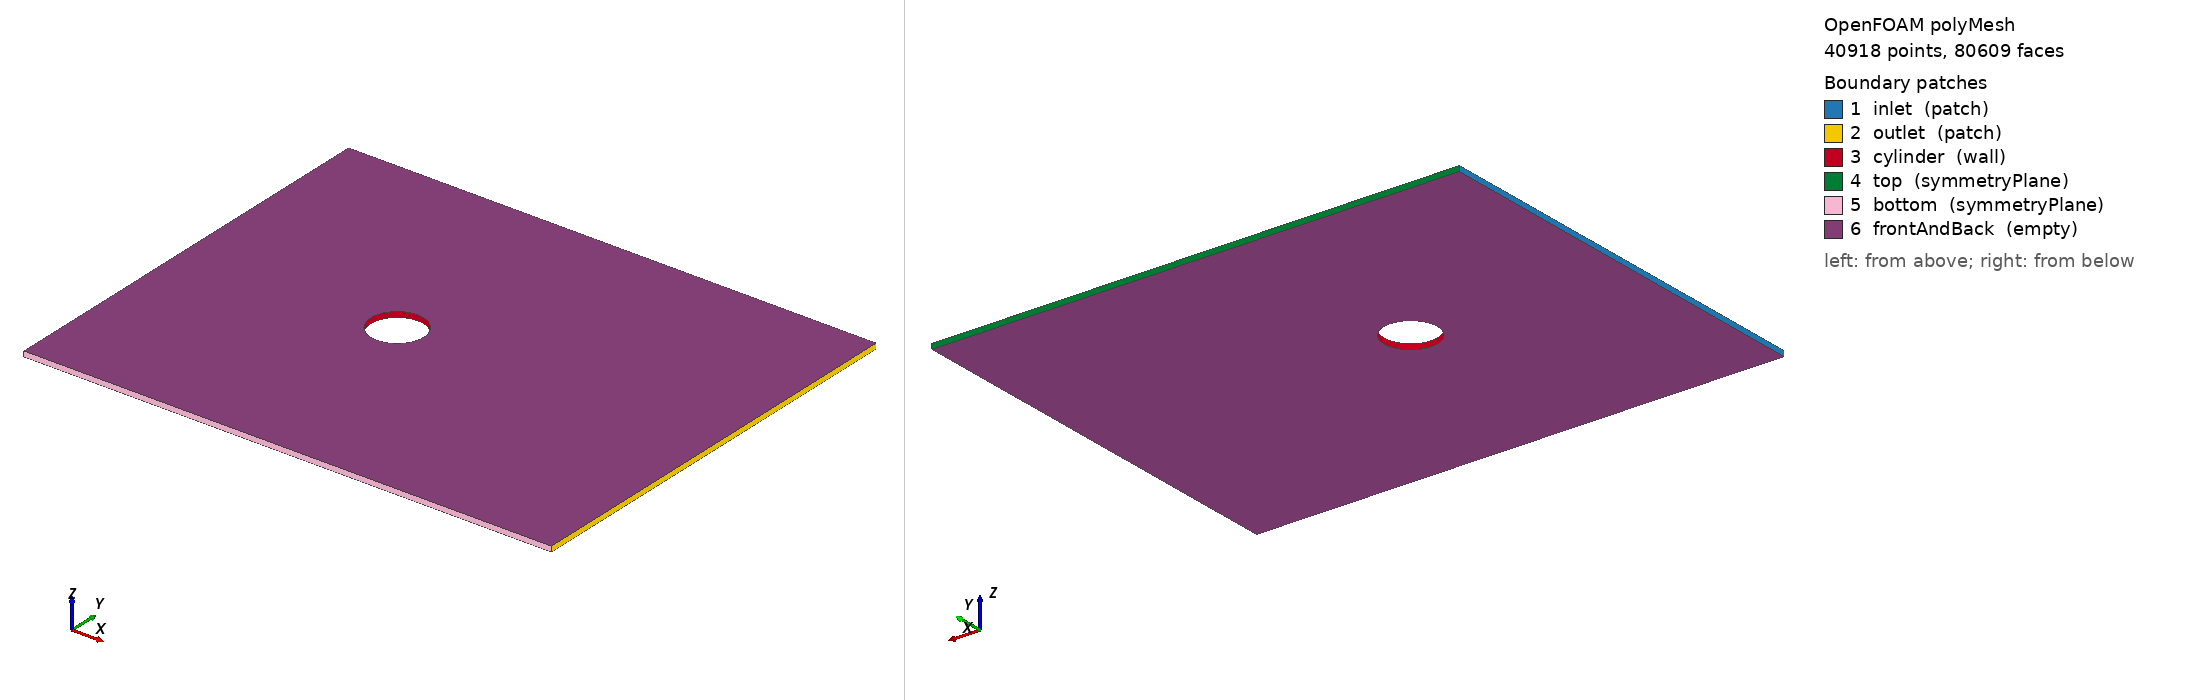

OpenFOAM case: the committed polyMesh, 40918 points, 80609 faces. Boundary patches (legend numbers): 1 inlet (patch), 2 outlet (patch), 3 cylinder (wall), 4 top (symmetryPlane), 5 bottom (symmetryPlane), 6 frontAndBack (empty). Left view from above one corner, right view from below the opposite corner. Boundary conditions: 0 field file(s) under 0/; 0 of 6 drawn patches have an entry in a shipped field file.

=== constant/polyMesh/boundary ===
/*--------------------------------*- C++ -*----------------------------------*\
  =========                 |
  \\      /  F ield         | OpenFOAM: The Open Source CFD Toolbox
   \\    /   O peration     | Website:  https://openfoam.org
    \\  /    A nd           | Version:  7
     \\/     M anipulation  |
\*---------------------------------------------------------------------------*/
FoamFile
{
    version     2.0;
    format      ascii;
    class       polyBoundaryMesh;
    location    "constant/polyMesh";
    object      boundary;
}
// * * * * * * * * * * * * * * * * * * * * * * * * * * * * * * * * * * * * * //

6
(
    inlet
    {
        type            patch;
        nFaces          154;
        startFace       39691;
    }
    outlet
    {
        type            patch;
        nFaces          154;
        startFace       39845;
    }
    cylinder
    {
        type            wall;
        inGroups        List<word> 1(wall);
        nFaces          248;
        startFace       39999;
    }
    top
    {
        type            symmetryPlane;
        inGroups        List<word> 1(symmetryPlane);
        nFaces          131;
        startFace       40247;
    }
    bottom
    {
        type            symmetryPlane;
        inGroups        List<word> 1(symmetryPlane);
        nFaces          131;
        startFace       40378;
    }
    frontAndBack
    {
        type            empty;
        inGroups        List<word> 1(empty);
        nFaces          40100;
        startFace       40509;
    }
)

// ************************************************************************* //


=== system/blockMeshDict ===

// Mesh generated on 08-Mar-2021
// Local directory: /Users/fbisetti/teaching/ASE347/SP-2021/OF-assignments/of2/simulations/mesh
// Username: fbisetti


// Lf (fore)  =  4.00000e+00
// Lw (wake)  =  6.00000e+00
// R  (outer) =  1.00000e+00
// H  (top/bottom) = 4.00000

FoamFile
{
    version  2.0;
    format   ascii;
    class    dictionary;
    object   blockMeshDict;
}

convertToMeters 1.0;

vertices
(
   ( 5.0000000000000000e-01  0.0000000000000000e+00 -5.0000000000000003e-02) // 0
   ( 3.5355339059327379e-01  3.5355339059327373e-01 -5.0000000000000003e-02) // 1
   ( 3.0616169978683830e-17  5.0000000000000000e-01 -5.0000000000000003e-02) // 2
   (-3.5355339059327373e-01  3.5355339059327379e-01 -5.0000000000000003e-02) // 3
   (-5.0000000000000000e-01  6.1232339957367660e-17 -5.0000000000000003e-02) // 4
   (-3.5355339059327384e-01 -3.5355339059327373e-01 -5.0000000000000003e-02) // 5
   (-9.1848509936051484e-17 -5.0000000000000000e-01 -5.0000000000000003e-02) // 6
   ( 3.5355339059327368e-01 -3.5355339059327384e-01 -5.0000000000000003e-02) // 7
   ( 1.0000000000000000e+00  0.0000000000000000e+00 -5.0000000000000003e-02) // 8
   ( 7.0710678118654757e-01  7.0710678118654746e-01 -5.0000000000000003e-02) // 9
   ( 6.1232339957367660e-17  1.0000000000000000e+00 -5.0000000000000003e-02) // 10
   (-7.0710678118654746e-01  7.0710678118654757e-01 -5.0000000000000003e-02) // 11
   (-1.0000000000000000e+00  1.2246467991473532e-16 -5.0000000000000003e-02) // 12
   (-7.0710678118654768e-01 -7.0710678118654746e-01 -5.0000000000000003e-02) // 13
   (-1.8369701987210297e-16 -1.0000000000000000e+00 -5.0000000000000003e-02) // 14
   ( 7.0710678118654735e-01 -7.0710678118654768e-01 -5.0000000000000003e-02) // 15
   ( 6.0000000000000000e+00  0.0000000000000000e+00 -5.0000000000000003e-02) // 16
   ( 6.0000000000000000e+00  7.0710678118654746e-01 -5.0000000000000003e-02) // 17
   ( 6.0000000000000000e+00  4.0000000000000000e+00 -5.0000000000000003e-02) // 18
   ( 7.0710678118654757e-01  4.0000000000000000e+00 -5.0000000000000003e-02) // 19
   ( 0.0000000000000000e+00  4.0000000000000000e+00 -5.0000000000000003e-02) // 20
   (-7.0710678118654746e-01  4.0000000000000000e+00 -5.0000000000000003e-02) // 21
   (-4.0000000000000000e+00  4.0000000000000000e+00 -5.0000000000000003e-02) // 22
   (-4.0000000000000000e+00  7.0710678118654757e-01 -5.0000000000000003e-02) // 23
   (-4.0000000000000000e+00  0.0000000000000000e+00 -5.0000000000000003e-02) // 24
   (-4.0000000000000000e+00 -7.0710678118654757e-01 -5.0000000000000003e-02) // 25
   (-4.0000000000000000e+00 -4.0000000000000000e+00 -5.0000000000000003e-02) // 26
   (-7.0710678118654746e-01 -4.0000000000000000e+00 -5.0000000000000003e-02) // 27
   ( 0.0000000000000000e+00 -4.0000000000000000e+00 -5.0000000000000003e-02) // 28
   ( 7.0710678118654757e-01 -4.0000000000000000e+00 -5.0000000000000003e-02) // 29
   ( 6.0000000000000000e+00 -4.0000000000000000e+00 -5.0000000000000003e-02) // 30
   ( 6.0000000000000000e+00 -7.0710678118654746e-01 -5.0000000000000003e-02) // 31
   ( 5.0000000000000000e-01  0.0000000000000000e+00  5.0000000000000003e-02) // 32
   ( 3.5355339059327379e-01  3.5355339059327373e-01  5.0000000000000003e-02) // 33
   ( 3.0616169978683830e-17  5.0000000000000000e-01  5.0000000000000003e-02) // 34
   (-3.5355339059327373e-01  3.5355339059327379e-01  5.0000000000000003e-02) // 35
   (-5.0000000000000000e-01  6.1232339957367660e-17  5.0000000000000003e-02) // 36
   (-3.5355339059327384e-01 -3.5355339059327373e-01  5.0000000000000003e-02) // 37
   (-9.1848509936051484e-17 -5.0000000000000000e-01  5.0000000000000003e-02) // 38
   ( 3.5355339059327368e-01 -3.5355339059327384e-01  5.0000000000000003e-02) // 39
   ( 1.0000000000000000e+00  0.0000000000000000e+00  5.0000000000000003e-02) // 40
   ( 7.0710678118654757e-01  7.0710678118654746e-01  5.0000000000000003e-02) // 41
   ( 6.1232339957367660e-17  1.0000000000000000e+00  5.0000000000000003e-02) // 42
   (-7.0710678118654746e-01  7.0710678118654757e-01  5.0000000000000003e-02) // 43
   (-1.0000000000000000e+00  1.2246467991473532e-16  5.0000000000000003e-02) // 44
   (-7.0710678118654768e-01 -7.0710678118654746e-01  5.0000000000000003e-02) // 45
   (-1.8369701987210297e-16 -1.0000000000000000e+00  5.0000000000000003e-02) // 46
   ( 7.0710678118654735e-01 -7.0710678118654768e-01  5.0000000000000003e-02) // 47
   ( 6.0000000000000000e+00  0.0000000000000000e+00  5.0000000000000003e-02) // 48
   ( 6.0000000000000000e+00  7.0710678118654746e-01  5.0000000000000003e-02) // 49
   ( 6.0000000000000000e+00  4.0000000000000000e+00  5.0000000000000003e-02) // 50
   ( 7.0710678118654757e-01  4.0000000000000000e+00  5.0000000000000003e-02) // 51
   ( 0.0000000000000000e+00  4.0000000000000000e+00  5.0000000000000003e-02) // 52
   (-7.0710678118654746e-01  4.0000000000000000e+00  5.0000000000000003e-02) // 53
   (-4.0000000000000000e+00  4.0000000000000000e+00  5.0000000000000003e-02) // 54
   (-4.0000000000000000e+00  7.0710678118654757e-01  5.0000000000000003e-02) // 55
   (-4.0000000000000000e+00  0.0000000000000000e+00  5.0000000000000003e-02) // 56
   (-4.0000000000000000e+00 -7.0710678118654757e-01  5.0000000000000003e-02) // 57
   (-4.0000000000000000e+00 -4.0000000000000000e+00  5.0000000000000003e-02) // 58
   (-7.0710678118654746e-01 -4.0000000000000000e+00  5.0000000000000003e-02) // 59
   ( 0.0000000000000000e+00 -4.0000000000000000e+00  5.0000000000000003e-02) // 60
   ( 7.0710678118654757e-01 -4.0000000000000000e+00  5.0000000000000003e-02) // 61
   ( 6.0000000000000000e+00 -4.0000000000000000e+00  5.0000000000000003e-02) // 62
   ( 6.0000000000000000e+00 -7.0710678118654746e-01  5.0000000000000003e-02) // 63
);

blocks
(

   // block 0
   hex (0 8 9 1 32 40 41 33) (15 31 1) simpleGrading ( 2.00000e+00  1.00000e+00 1.0)

   // block 1
   hex (1 9 10 2 33 41 42 34) (15 31 1) simpleGrading ( 2.00000e+00  1.00000e+00 1.0)

   // block 2
   hex (2 10 11 3 34 42 43 35) (15 31 1) simpleGrading ( 2.00000e+00  1.00000e+00 1.0)

   // block 3
   hex (3 11 12 4 35 43 44 36) (15 31 1) simpleGrading ( 2.00000e+00  1.00000e+00 1.0)

   // block 4
   hex (4 12 13 5 36 44 45 37) (15 31 1) simpleGrading ( 2.00000e+00  1.00000e+00 1.0)

   // block 5
   hex (5 13 14 6 37 45 46 38) (15 31 1) simpleGrading ( 2.00000e+00  1.00000e+00 1.0)

   // block 6
   hex (6 14 15 7 38 46 47 39) (15 31 1) simpleGrading ( 2.00000e+00  1.00000e+00 1.0)

   // block 7
   hex (7 15 8 0 39 47 40 32) (15 31 1) simpleGrading ( 2.00000e+00  1.00000e+00 1.0)

   // block 8
   hex (8 16 17 9 40 48 49 41) (46 31 1) simpleGrading ( 4.00000e+00  1.00000e+00 1.0)

   // block 9
   hex (9 17 18 19 41 49 50 51) (46 46 1) simpleGrading ( 4.00000e+00  4.00000e+00 1.0)

   // block 10
   hex (10 9 19 20 42 41 51 52) (31 46 1) simpleGrading ( 1.00000e+00  4.00000e+00 1.0)

   // block 11
   hex (11 10 20 21 43 42 52 53) (31 46 1) simpleGrading ( 1.00000e+00  4.00000e+00 1.0)

   // block 12
   hex (23 11 21 22 55 43 53 54) (23 46 1) simpleGrading ( 2.50000e-01  4.00000e+00 1.0)

   // block 13
   hex (24 12 11 23 56 44 43 55) (23 31 1) simpleGrading ( 2.50000e-01  1.00000e+00 1.0)

   // block 14
   hex (25 13 12 24 57 45 44 56) (23 31 1) simpleGrading ( 2.50000e-01  1.00000e+00 1.0)

   // block 15
   hex (26 27 13 25 58 59 45 57) (23 46 1) simpleGrading ( 2.50000e-01  2.50000e-01 1.0)

   // block 16
   hex (27 28 14 13 59 60 46 45) (31 46 1) simpleGrading ( 1.00000e+00  2.50000e-01 1.0)

   // block 17
   hex (28 29 15 14 60 61 47 46) (31 46 1) simpleGrading ( 1.00000e+00  2.50000e-01 1.0)

   // block 18
   hex (29 30 31 15 61 62 63 47) (46 46 1) simpleGrading ( 4.00000e+00  2.50000e-01 1.0)

   // block 19
   hex (15 31 16 8 47 63 48 40) (46 31 1) simpleGrading ( 4.00000e+00  1.00000e+00 1.0)

);

edges
(

arc 0 1 ( 4.61940e-01  1.91342e-01 -5.00000e-02)
arc 8 9 ( 9.23880e-01  3.82683e-01 -5.00000e-02)
arc 32 33 ( 4.61940e-01  1.91342e-01  5.00000e-02)
arc 40 41 ( 9.23880e-01  3.82683e-01  5.00000e-02)
arc 1 2 ( 1.91342e-01  4.61940e-01 -5.00000e-02)
arc 9 10 ( 3.82683e-01  9.23880e-01 -5.00000e-02)
arc 33 34 ( 1.91342e-01  4.61940e-01  5.00000e-02)
arc 41 42 ( 3.82683e-01  9.23880e-01  5.00000e-02)
arc 2 3 (-1.91342e-01  4.61940e-01 -5.00000e-02)
arc 10 11 (-3.82683e-01  9.23880e-01 -5.00000e-02)
arc 34 35 (-1.91342e-01  4.61940e-01  5.00000e-02)
arc 42 43 (-3.82683e-01  9.23880e-01  5.00000e-02)
arc 3 4 (-4.61940e-01  1.91342e-01 -5.00000e-02)
arc 11 12 (-9.23880e-01  3.82683e-01 -5.00000e-02)
arc 35 36 (-4.61940e-01  1.91342e-01  5.00000e-02)
arc 43 44 (-9.23880e-01  3.82683e-01  5.00000e-02)
arc 4 5 (-4.61940e-01 -1.91342e-01 -5.00000e-02)
arc 12 13 (-9.23880e-01 -3.82683e-01 -5.00000e-02)
arc 36 37 (-4.61940e-01 -1.91342e-01  5.00000e-02)
arc 44 45 (-9.23880e-01 -3.82683e-01  5.00000e-02)
arc 5 6 (-1.91342e-01 -4.61940e-01 -5.00000e-02)
arc 13 14 (-3.82683e-01 -9.23880e-01 -5.00000e-02)
arc 37 38 (-1.91342e-01 -4.61940e-01  5.00000e-02)
arc 45 46 (-3.82683e-01 -9.23880e-01  5.00000e-02)
arc 6 7 ( 1.91342e-01 -4.61940e-01 -5.00000e-02)
arc 14 15 ( 3.82683e-01 -9.23880e-01 -5.00000e-02)
arc 38 39 ( 1.91342e-01 -4.61940e-01  5.00000e-02)
arc 46 47 ( 3.82683e-01 -9.23880e-01  5.00000e-02)
arc 7 0 ( 4.61940e-01 -1.91342e-01 -5.00000e-02)
arc 15 8 ( 9.23880e-01 -3.82683e-01 -5.00000e-02)
arc 39 32 ( 4.61940e-01 -1.91342e-01  5.00000e-02)
arc 47 40 ( 9.23880e-01 -3.82683e-01  5.00000e-02)

);

defaultPatch
{
    name frontAndBack;
    type empty;
}

boundary
(

  inlet
  {
      type patch;
      faces
      (
         (22 54 55 23)
         (23 55 56 24)
         (24 56 57 25)
         (25 57 58 26)
      );
  }

  outlet
  {
      type patch;
      faces
      (
         (18 50 49 17)
         (17 49 48 16)
         (16 48 63 31)
         (31 63 62 30)
      );
  }

  cylinder
  {
      type wall;
      faces
      (
         (0 32 33 1)
         (1 33 34 2)
         (2 34 35 3)
         (3 35 36 4)
         (4 36 37 5)
         (5 37 38 6)
         (6 38 39 7)
         (7 39 32 0)
      );
  }

  top
  {
      type symmetryPlane;
      faces
      (
         (22 54 53 21)
         (21 53 52 20)
         (20 52 51 19)
         (19 51 50 18)
      );
  }

  bottom
  {
      type symmetryPlane;
      faces
      (
         (26 58 59 27)
         (27 59 60 28)
         (28 60 61 29)
         (29 61 62 30)
      );
  }

);


=== system/controlDict ===
/*--------------------------------*- C++ -*----------------------------------*\
  =========                 |
  \\      /  F ield         | OpenFOAM: The Open Source CFD Toolbox
   \\    /   O peration     | Website:  https://openfoam.org
    \\  /    A nd           | Version:  7
     \\/     M anipulation  |
\*---------------------------------------------------------------------------*/
FoamFile
{
    version     2.0;
    format      ascii;
    class       dictionary;
    location    "system";
    object      controlDict;
}
// * * * * * * * * * * * * * * * * * * * * * * * * * * * * * * * * * * * * * //

application     icoFoam;

startFrom       startTime;

startTime       0;

stopAt          endTime;

// make sure to modify the 3 entries below before
// attempting to execute any OpenFOAM utility.
// See README for details

endTime         1;
deltaT          0.001;
writeInterval   100;

writeControl    runTime;

purgeWrite      0;

writeFormat     ascii;

writePrecision  6;

writeCompression off;

timeFormat      general;

timePrecision   6;

runTimeModifiable true;


// ************************************************************************* //


Also in the case, not shown: constant/polyMesh/faces (numeric list); constant/polyMesh/neighbour (numeric list); constant/polyMesh/owner (numeric list); constant/polyMesh/points (numeric list).
